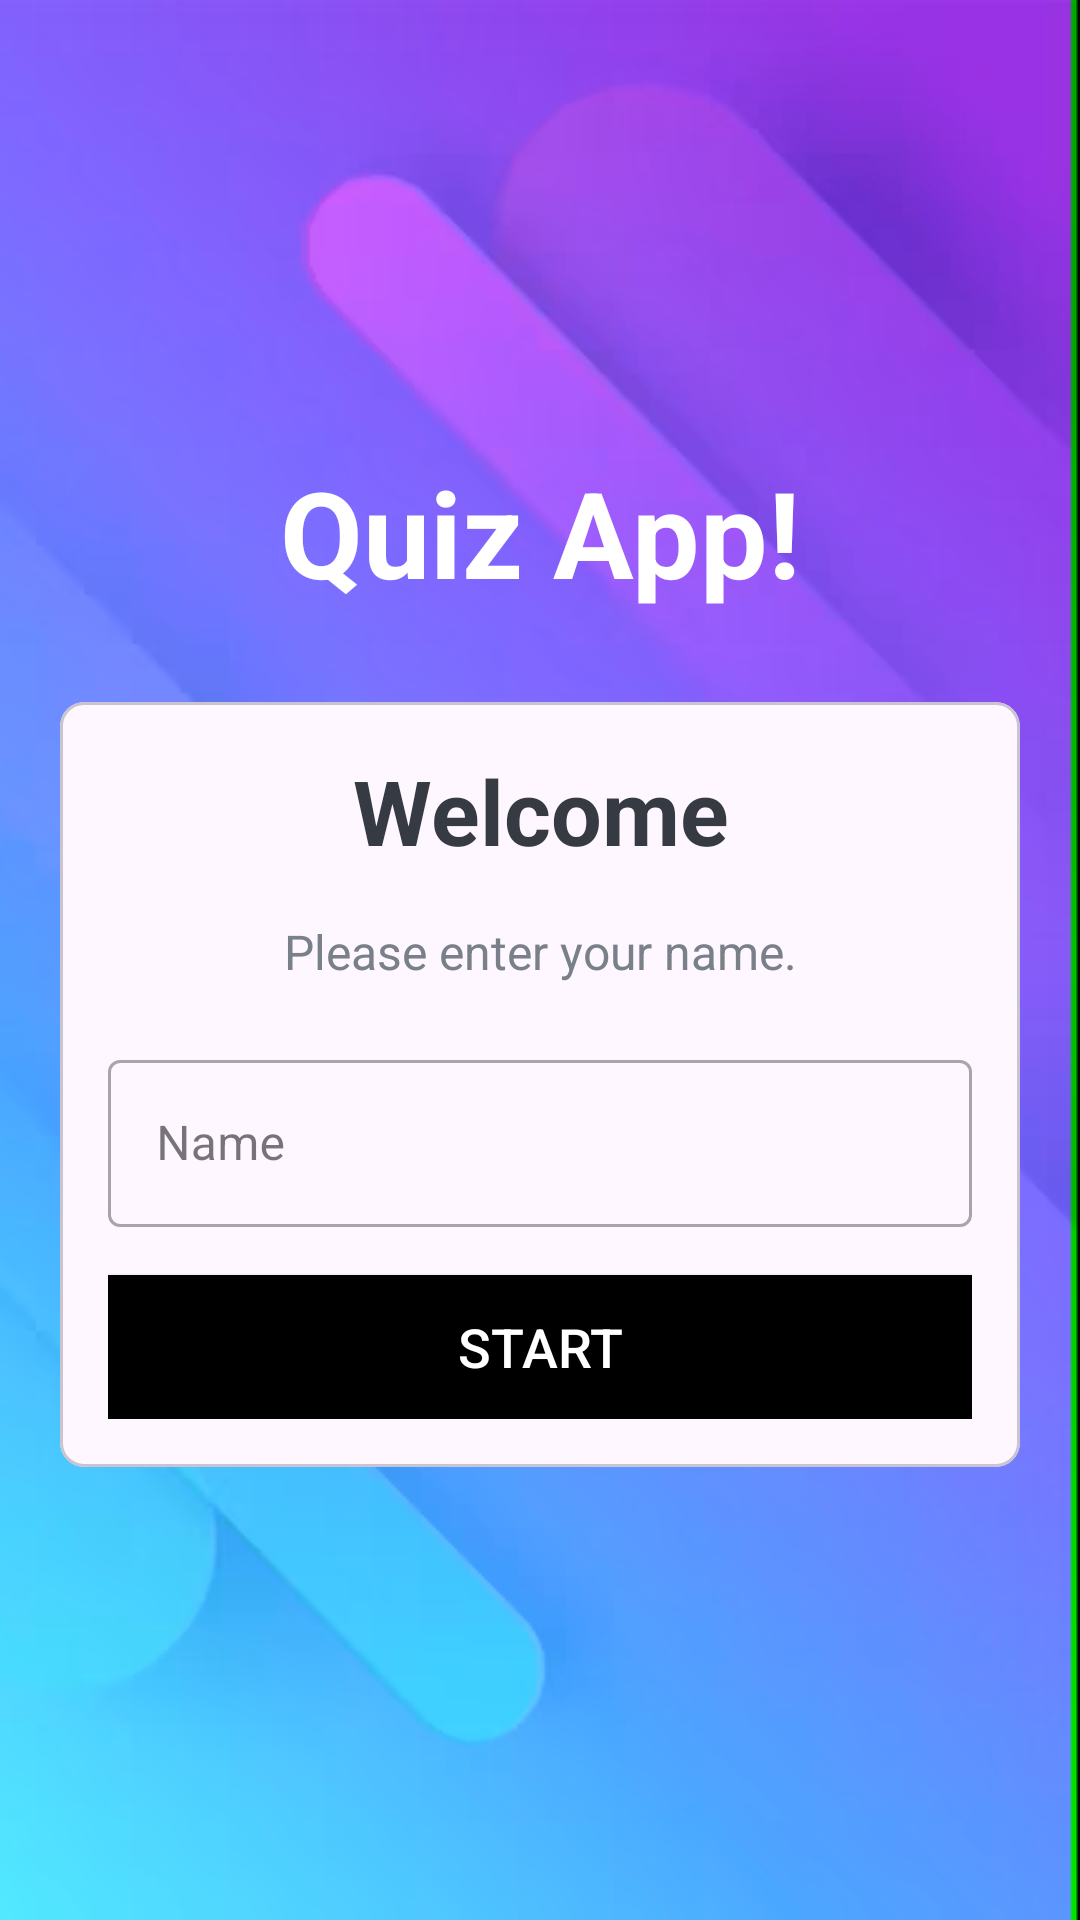

Produce the Android XML layout that renders to this screen, including the resource entries it uses.
<!-- AndroidManifest.xml: application theme Theme.QUIZ -->
<!-- res/layout/activity_main.xml -->
<?xml version="1.0" encoding="utf-8"?>
<LinearLayout xmlns:android="http://schemas.android.com/apk/res/android"
    xmlns:app="http://schemas.android.com/apk/res-auto"
    android:id="@+id/parentLayout"
    xmlns:tools="http://schemas.android.com/tools"
    android:layout_width="match_parent"
    android:layout_height="match_parent"
    android:gravity="center"
    android:background="@drawable/ic_bg"
    android:orientation="vertical"
    tools:context=".MainActivity">

    <TextView
        android:id="@+id/tvAppName"
        android:layout_width="match_parent"
        android:layout_height="wrap_content"
        android:layout_marginBottom="30dp"
        android:gravity="center"
        android:text="Quiz App!"
        android:textColor="@color/white"
        android:textSize="40dp"
        android:textStyle="bold" />

    <com.google.android.material.card.MaterialCardView
        android:layout_width="match_parent"
        android:layout_height="wrap_content"
        android:layout_marginStart="20dp"
        android:layout_marginEnd="20dp"
        android:background="@color/white"
        android:elevation="5dp"
        app:cardCornerRadius="8dp">

        <LinearLayout
            android:layout_width="match_parent"
            android:layout_height="wrap_content"
            android:layout_margin="16dp"
            android:orientation="vertical">

            <TextView
                android:id="@+id/tv_title"
                android:layout_width="match_parent"
                android:layout_height="wrap_content"
                android:gravity="center"
                android:text="Welcome"
                android:textColor="#363A43"
                android:textSize="30sp"
                android:textStyle="bold" />

            <TextView
                android:id="@+id/tv_description"
                android:layout_width="match_parent"
                android:layout_height="wrap_content"
                android:layout_marginTop="16dp"
                android:gravity="center"
                android:text="Please enter your name."
                android:textColor="#7A8089"
                android:textSize="16sp" />
            <com.google.android.material.textfield.TextInputLayout
                android:id="@+id/til_name"
                style="@style/Widget.MaterialComponents.TextInputLayout.OutlinedBox"
                android:layout_width="match_parent"
                android:layout_height="wrap_content"
                android:layout_marginTop="20dp">

                <androidx.appcompat.widget.AppCompatEditText
                    android:id="@+id/et_name"
                    android:layout_width="match_parent"
                    android:layout_height="wrap_content"
                    android:imeOptions="actionGo"
                    android:hint="Name"
                    android:inputType="textCapWords"
                    android:textColor="#363A43"
                    android:textColorHint="#7A8089" />
            </com.google.android.material.textfield.TextInputLayout>

            <Button
                android:id="@+id/btn_start"
                android:layout_width="match_parent"
                android:layout_height="wrap_content"
                android:layout_marginTop="16dp"
                android:background="@color/black"
                android:text="Start"

                android:textColor="@android:color/white"
                android:textSize="18sp" />
        </LinearLayout>

    </com.google.android.material.card.MaterialCardView>

</LinearLayout>
<!-- resources referenced by this layout -->
<resources>
  <color name="black">#000000</color>
  <color name="white">#FFFFFFFF</color>
  <!-- drawable ic_bg: png bitmap (drawable, 96105 bytes) -->
  <style name="Theme.QUIZ" parent="Base.Theme.QUIZ" />
  <style name="Base.Theme.QUIZ" parent="Theme.Material3.DayNight.NoActionBar">
          
          
          <item name="android:windowFullscreen">true</item>
  
      </style>
</resources>
